The GitHub repository weshavener/cherry_classification contains a labelled image folder "data" with 2 categories: cherry clean, cherry pit. Examples follow, each with its label.

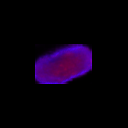
Label: cherry pit

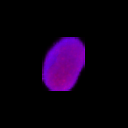
Label: cherry clean

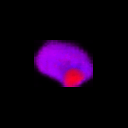
Label: cherry pit

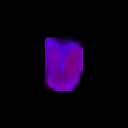
Label: cherry clean

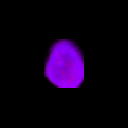
Label: cherry clean

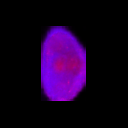
Label: cherry pit
